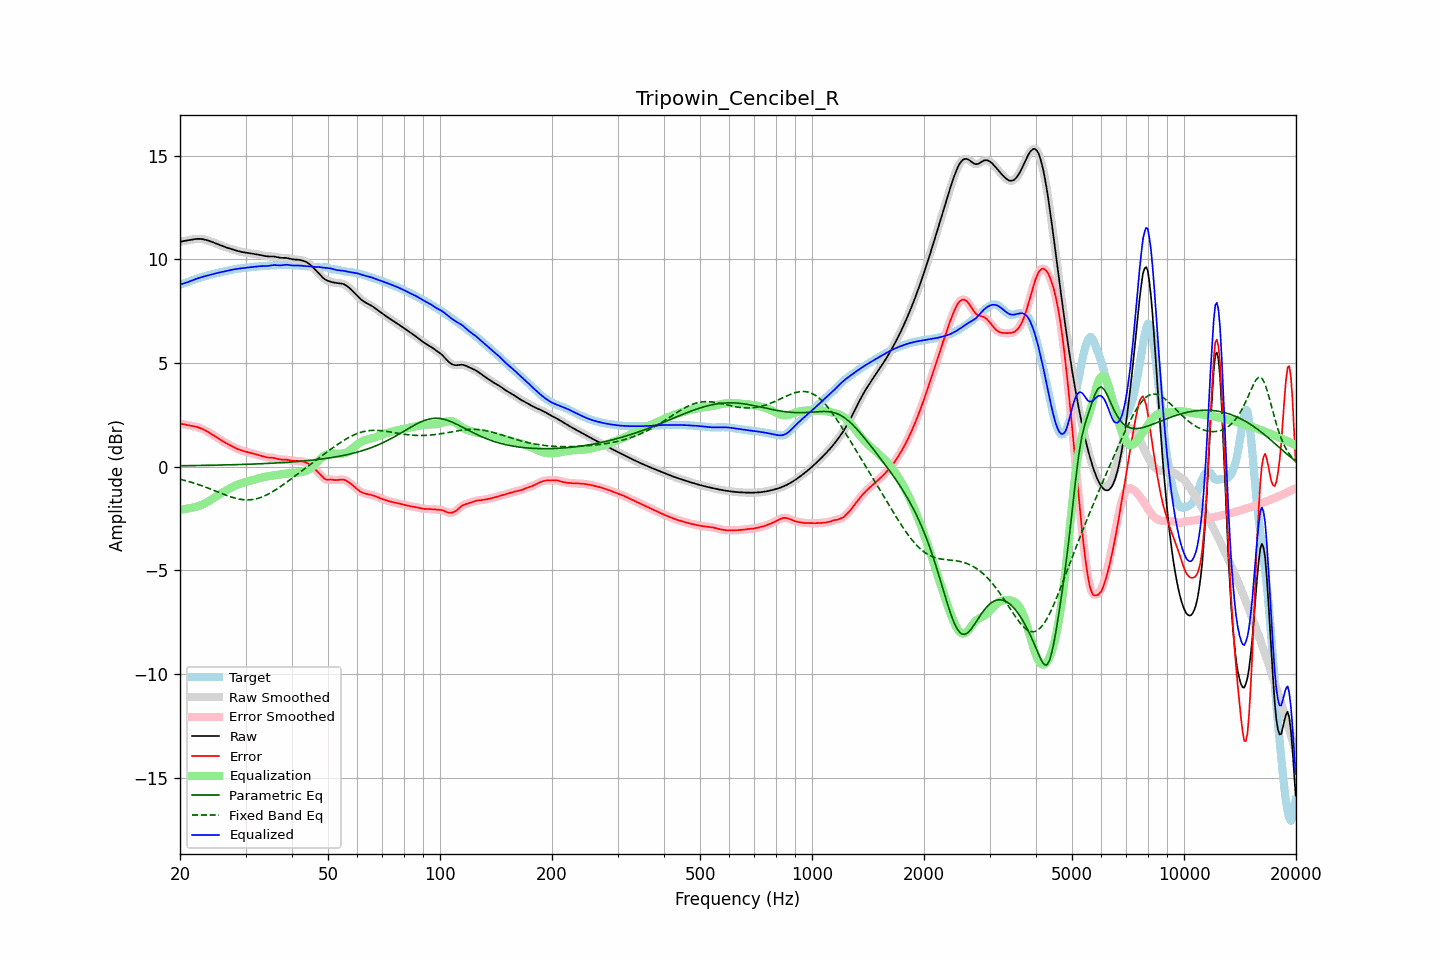

Data behind this chart, as committed beside it:
frequency, raw, error, smoothed, error_smoothed, equalization, parametric_eq, fixed_band_eq, equalized_raw, equalized_smoothed, target
20.00, 10.85, 2.07, 10.85, 2.07, -2.07, 0.05, -0.60, 8.78, 8.78, 8.78
20.20, 10.87, 2.06, 10.87, 2.06, -2.06, 0.05, -0.62, 8.81, 8.81, 8.81
20.40, 10.88, 2.05, 10.88, 2.05, -2.05, 0.05, -0.64, 8.83, 8.83, 8.83
20.61, 10.90, 2.04, 10.90, 2.04, -2.04, 0.05, -0.66, 8.86, 8.86, 8.86
20.81, 10.91, 2.02, 10.91, 2.02, -2.03, 0.05, -0.68, 8.88, 8.88, 8.89
21.02, 10.92, 2.01, 10.92, 2.01, -2.01, 0.05, -0.70, 8.91, 8.91, 8.92
21.23, 10.94, 1.99, 10.94, 1.99, -2.00, 0.05, -0.72, 8.94, 8.94, 8.94
21.44, 10.95, 1.98, 10.95, 1.98, -1.98, 0.06, -0.75, 8.97, 8.97, 8.97
21.66, 10.97, 1.96, 10.97, 1.96, -1.97, 0.06, -0.77, 9.00, 9.00, 9.00
21.87, 10.98, 1.95, 10.98, 1.95, -1.95, 0.06, -0.80, 9.03, 9.03, 9.03
22.09, 10.99, 1.93, 10.99, 1.93, -1.93, 0.06, -0.82, 9.06, 9.06, 9.06
22.31, 10.99, 1.91, 10.99, 1.91, -1.91, 0.06, -0.85, 9.09, 9.09, 9.08
22.54, 10.99, 1.88, 10.99, 1.88, -1.88, 0.06, -0.87, 9.11, 9.11, 9.11
22.76, 10.99, 1.85, 10.99, 1.85, -1.85, 0.06, -0.90, 9.14, 9.14, 9.13
22.99, 10.98, 1.82, 10.98, 1.82, -1.82, 0.07, -0.93, 9.16, 9.16, 9.16
23.22, 10.96, 1.78, 10.96, 1.78, -1.78, 0.07, -0.96, 9.18, 9.18, 9.18
23.45, 10.95, 1.74, 10.95, 1.74, -1.74, 0.07, -0.98, 9.20, 9.20, 9.20
23.69, 10.92, 1.70, 10.92, 1.70, -1.70, 0.07, -1.01, 9.22, 9.22, 9.22
23.92, 10.90, 1.65, 10.90, 1.65, -1.65, 0.07, -1.04, 9.24, 9.24, 9.24
24.16, 10.87, 1.61, 10.87, 1.61, -1.61, 0.07, -1.07, 9.26, 9.26, 9.26
24.40, 10.84, 1.56, 10.84, 1.56, -1.56, 0.07, -1.10, 9.28, 9.28, 9.28
24.65, 10.81, 1.51, 10.81, 1.51, -1.51, 0.08, -1.14, 9.30, 9.30, 9.30
24.89, 10.78, 1.46, 10.78, 1.46, -1.46, 0.08, -1.17, 9.32, 9.32, 9.32
25.14, 10.75, 1.41, 10.75, 1.41, -1.41, 0.08, -1.20, 9.34, 9.34, 9.34
25.39, 10.72, 1.36, 10.72, 1.36, -1.36, 0.08, -1.23, 9.36, 9.36, 9.36
25.65, 10.69, 1.31, 10.69, 1.31, -1.31, 0.08, -1.26, 9.38, 9.38, 9.38
25.91, 10.66, 1.26, 10.66, 1.26, -1.26, 0.08, -1.29, 9.39, 9.39, 9.40
26.16, 10.63, 1.21, 10.63, 1.21, -1.22, 0.09, -1.32, 9.41, 9.41, 9.41
26.43, 10.60, 1.17, 10.60, 1.17, -1.17, 0.09, -1.35, 9.43, 9.43, 9.43
26.69, 10.57, 1.13, 10.57, 1.13, -1.13, 0.09, -1.38, 9.44, 9.44, 9.44
26.96, 10.55, 1.09, 10.55, 1.09, -1.08, 0.09, -1.41, 9.46, 9.46, 9.46
27.23, 10.52, 1.04, 10.52, 1.04, -1.04, 0.09, -1.43, 9.48, 9.48, 9.48
27.50, 10.50, 1.00, 10.50, 1.00, -1.00, 0.10, -1.46, 9.50, 9.50, 9.50
27.77, 10.48, 0.96, 10.48, 0.96, -0.96, 0.10, -1.48, 9.51, 9.51, 9.51
28.05, 10.45, 0.92, 10.45, 0.92, -0.92, 0.10, -1.51, 9.53, 9.53, 9.53
28.33, 10.43, 0.89, 10.43, 0.89, -0.89, 0.10, -1.53, 9.54, 9.54, 9.54
28.62, 10.41, 0.85, 10.41, 0.85, -0.85, 0.11, -1.55, 9.55, 9.55, 9.55
28.90, 10.38, 0.82, 10.38, 0.82, -0.82, 0.11, -1.56, 9.56, 9.56, 9.56
29.19, 10.37, 0.79, 10.37, 0.79, -0.80, 0.11, -1.57, 9.57, 9.57, 9.57
29.48, 10.35, 0.77, 10.35, 0.77, -0.77, 0.11, -1.58, 9.58, 9.58, 9.58
29.78, 10.34, 0.75, 10.34, 0.75, -0.75, 0.12, -1.59, 9.59, 9.59, 9.59
30.08, 10.33, 0.73, 10.33, 0.73, -0.73, 0.12, -1.60, 9.60, 9.60, 9.60
30.38, 10.32, 0.71, 10.32, 0.71, -0.71, 0.12, -1.60, 9.61, 9.61, 9.61
30.68, 10.31, 0.69, 10.31, 0.69, -0.69, 0.12, -1.60, 9.62, 9.62, 9.62
30.99, 10.29, 0.67, 10.29, 0.67, -0.67, 0.13, -1.59, 9.63, 9.63, 9.63
31.30, 10.28, 0.64, 10.28, 0.64, -0.65, 0.13, -1.58, 9.63, 9.63, 9.64
31.61, 10.27, 0.62, 10.27, 0.62, -0.62, 0.13, -1.57, 9.64, 9.64, 9.64
31.93, 10.25, 0.60, 10.25, 0.60, -0.60, 0.14, -1.55, 9.65, 9.65, 9.65
32.24, 10.24, 0.58, 10.24, 0.58, -0.58, 0.14, -1.54, 9.66, 9.66, 9.66
32.57, 10.23, 0.56, 10.23, 0.56, -0.56, 0.14, -1.51, 9.67, 9.67, 9.66
32.89, 10.21, 0.54, 10.21, 0.54, -0.54, 0.14, -1.49, 9.68, 9.68, 9.67
33.22, 10.19, 0.52, 10.19, 0.52, -0.52, 0.15, -1.46, 9.68, 9.68, 9.68
33.55, 10.18, 0.49, 10.18, 0.49, -0.50, 0.15, -1.43, 9.68, 9.68, 9.68
33.89, 10.16, 0.47, 10.16, 0.47, -0.48, 0.16, -1.39, 9.68, 9.68, 9.69
34.23, 10.15, 0.46, 10.15, 0.46, -0.47, 0.16, -1.35, 9.68, 9.68, 9.69
34.57, 10.14, 0.45, 10.15, 0.45, -0.45, 0.16, -1.31, 9.69, 9.69, 9.70
34.92, 10.14, 0.44, 10.14, 0.44, -0.44, 0.17, -1.27, 9.70, 9.70, 9.70
35.27, 10.15, 0.44, 10.14, 0.44, -0.43, 0.17, -1.23, 9.72, 9.72, 9.71
35.62, 10.14, 0.43, 10.14, 0.43, -0.42, 0.17, -1.18, 9.73, 9.72, 9.71
35.97, 10.13, 0.42, 10.13, 0.42, -0.41, 0.18, -1.13, 9.73, 9.73, 9.72
... 635 more rows
